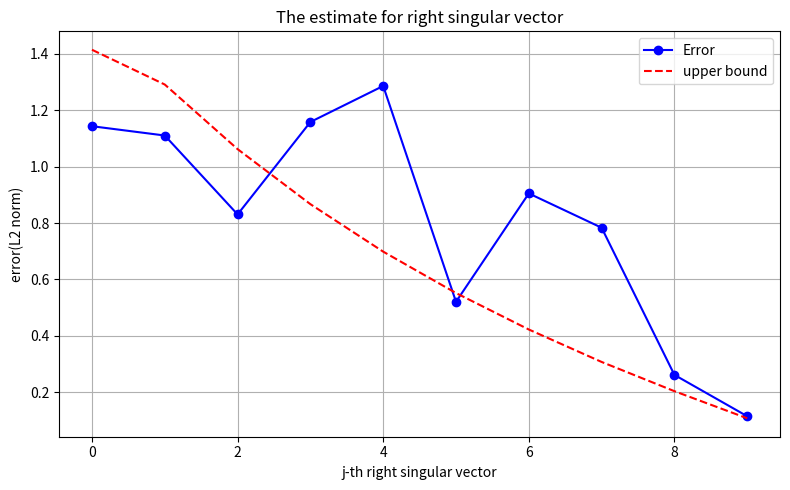

Python code for this plot:
import numpy as np
import matplotlib.pyplot as plt
from numpy.linalg import svd, norm

# Variable setting
N, n = 500, 20    # Dimension of X
k = 10            # rank
m = 40            # Set m
epsilon = 0.1     # Error

# Construct X with rank(X)=k
U = np.linalg.qr(np.random.randn(N, k))[0]        # N x k, orthogonal
V = np.linalg.qr(np.random.randn(n, k))[0]        # n x k, orthogonal
S = np.diag(np.linspace(10, 1, k))                # k nonzero singular values

X = U @ S @ V.T

# Select Phi satisfies JL
Phi = np.random.randn(m, N) / np.sqrt(m)

# Compute Y
Y = Phi @ X  

# SVD
_, S_X, V_X_T = svd(X, full_matrices=False)  # V_X: n x n
_, S_Y, V_Y_T = svd(Y, full_matrices=False)

V_X = V_X_T.T
V_Y = V_Y_T.T

# Error(L2) and thereotical bound
errors = []
bounds = []

for j in range(k):
    v = V_X[:, j]
    v_p = V_Y[:, j]
    
    # Ensure the nonnegative inner product
    if np.dot(v, v_p) < 0:
        v_p = -v_p

    err = norm(v - v_p)
    errors.append(err)

    # Thereotical bound
    sigma_j = S_X[j]
    numerator = epsilon * np.sqrt(1 + epsilon) / np.sqrt(1 - epsilon)
    max_term = 0

    for i in range(k):
        if i == j:
            continue
        sigma_i = S_X[i]
        denom_candidates = [abs(sigma_i**2 - sigma_j**2 * (1 + c * epsilon)) for c in [-1, 0, 1]]
        denom = min(denom_candidates)
        if denom != 0:
            ratio = np.sqrt(2) * sigma_i * sigma_j / denom
            max_term = max(max_term, ratio)

    bound = min(np.sqrt(2), numerator * max_term)
    bounds.append(bound)

# Draw the diagram
plt.figure(figsize=(8, 5))
plt.plot(errors, 'bo-', label='Error')
plt.plot(bounds, 'r--', label='upper bound')
plt.xlabel('j-th right singular vector')
plt.ylabel('error(L2 norm)')
plt.title('The estimate for right singular vector')
plt.legend()
plt.grid(True)
plt.tight_layout()
plt.show()